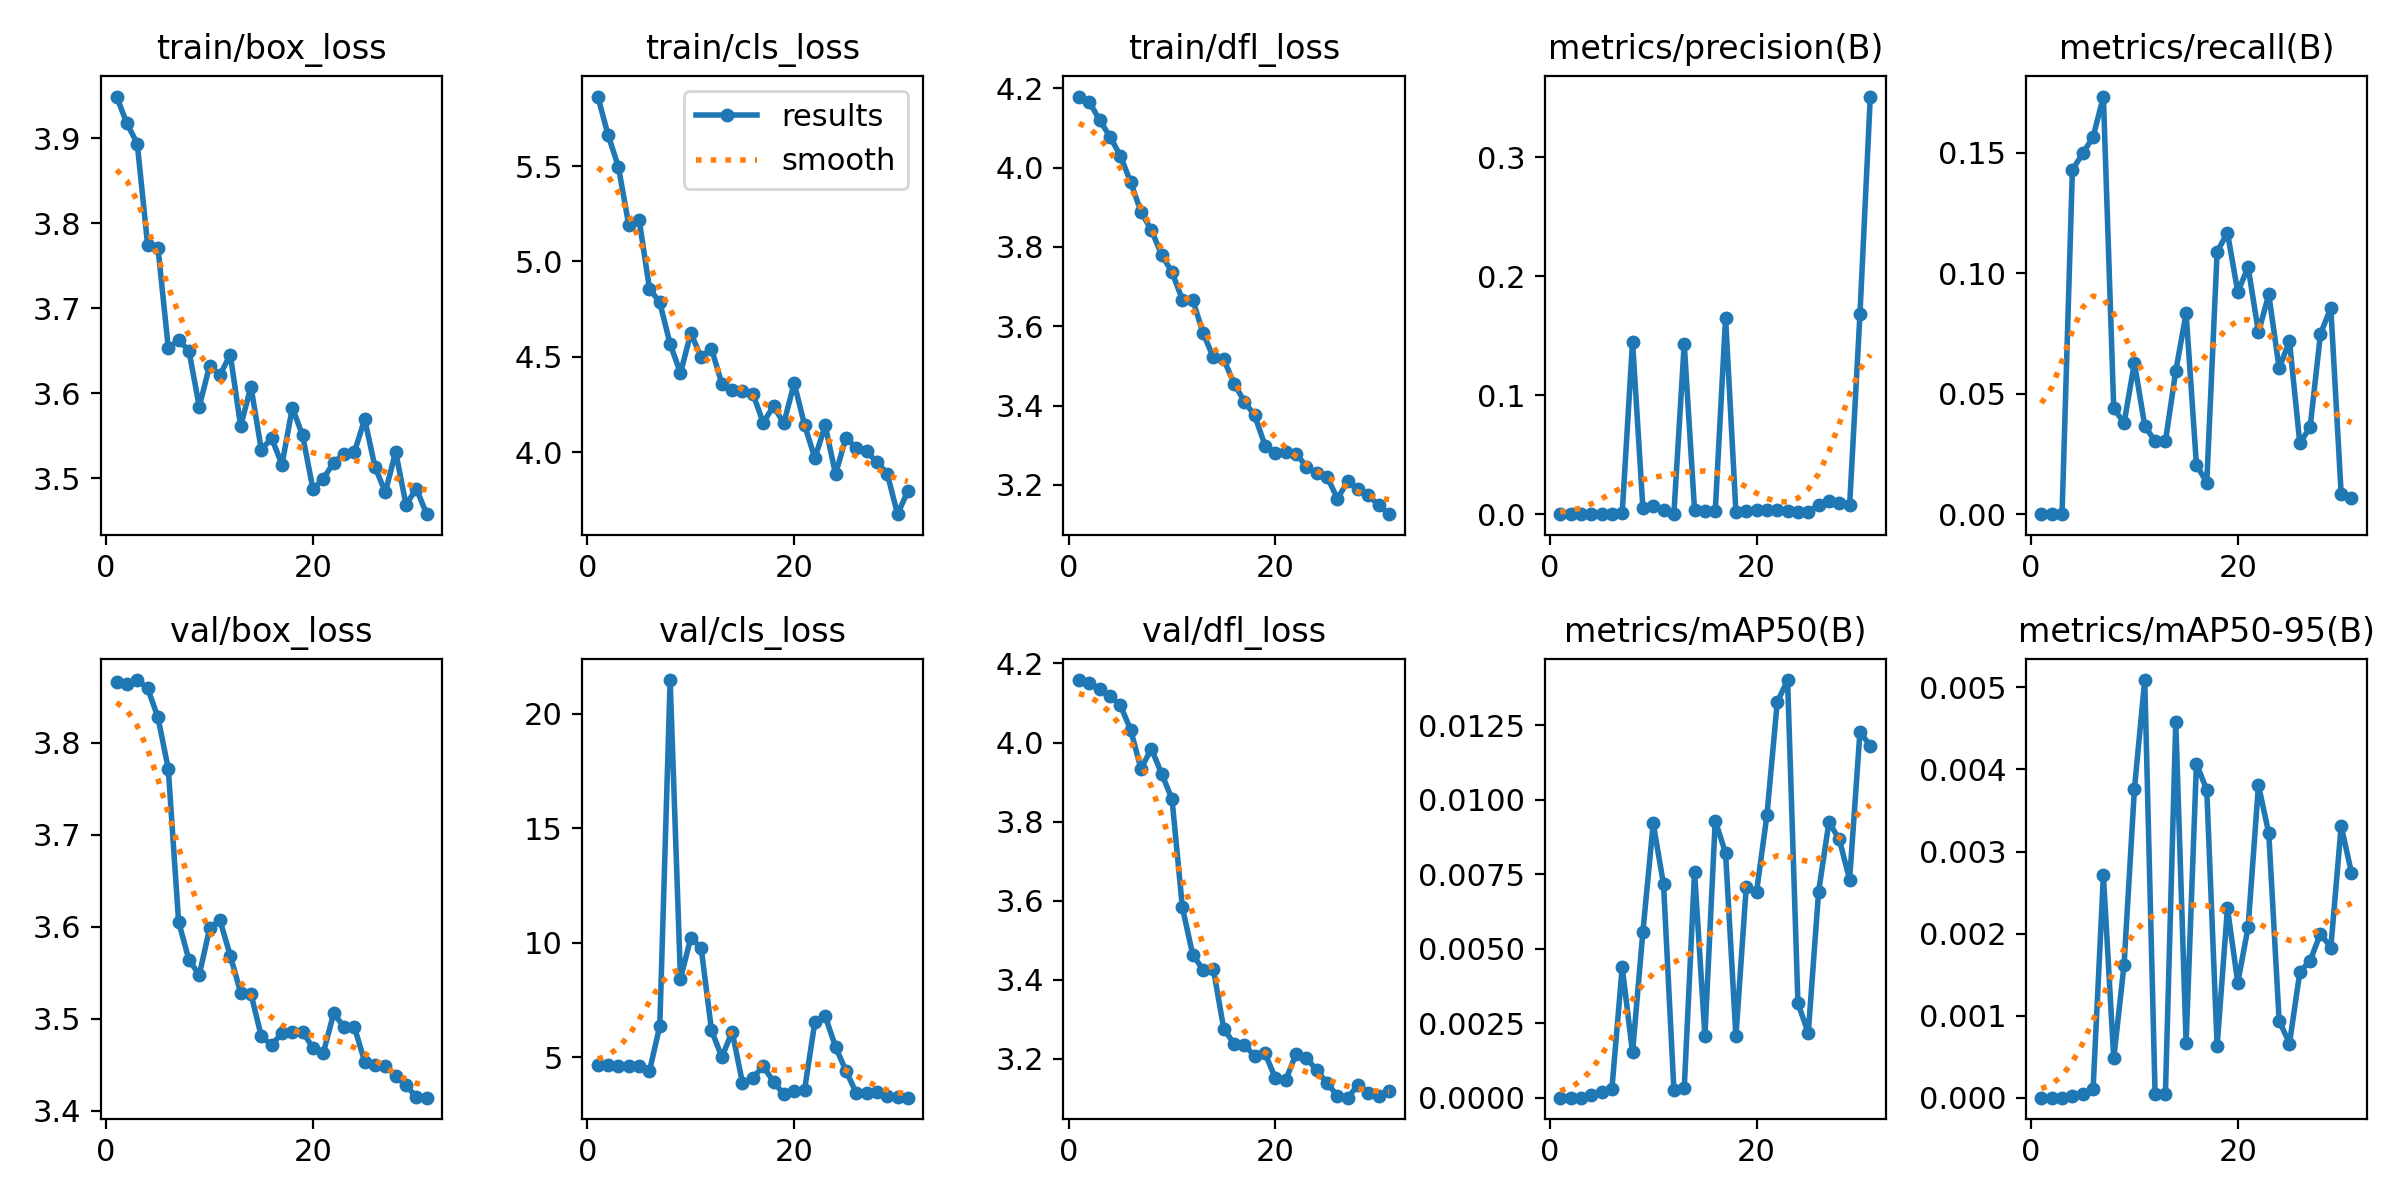

Values plotted in this chart, from the file beside it:
epoch, time, train/box_loss, train/cls_loss, train/dfl_loss, metrics/precision(B), metrics/recall(B), metrics/mAP50(B), metrics/mAP50-95(B), val/box_loss, val/cls_loss, val/dfl_loss, lr/pg0, lr/pg1, lr/pg2
1, 6.58, 3.949, 5.864, 4.179, 0, 0, 0, 0, 3.866, 4.667, 4.158, 0.0001201, 0.0001201, 0.0001201
2, 10.63, 3.917, 5.663, 4.166, 0, 0, 0, 0, 3.865, 4.656, 4.15, 0.000246, 0.000246, 0.000246
3, 14.41, 3.894, 5.495, 4.12, 0, 0, 0, 0, 3.868, 4.632, 4.136, 0.0003711, 0.0003711, 0.0003711
4, 17.97, 3.775, 5.189, 4.078, 5e-05, 0.1429, 8e-05, 2e-05, 3.859, 4.624, 4.118, 0.0004953, 0.0004953, 0.0004953
5, 21.45, 3.771, 5.219, 4.03, 0.0001, 0.1497, 0.0002, 5e-05, 3.828, 4.6, 4.095, 0.0006187, 0.0006187, 0.0006187
6, 24.74, 3.654, 4.857, 3.963, 0.00013, 0.1565, 0.00028, 0.0001, 3.772, 4.392, 4.032, 0.000656, 0.000656, 0.000656
7, 29.01, 3.662, 4.785, 3.888, 0.00085, 0.1733, 0.00438, 0.00271, 3.605, 6.374, 3.933, 0.0006538, 0.0006538, 0.0006538
8, 33.73, 3.65, 4.566, 3.843, 0.1452, 0.04394, 0.00152, 0.00048, 3.564, 21.46, 3.985, 0.0006516, 0.0006516, 0.0006516
9, 37.55, 3.584, 4.415, 3.78, 0.00522, 0.03781, 0.00556, 0.00162, 3.548, 8.432, 3.921, 0.0006494, 0.0006494, 0.0006494
10, 41.67, 3.632, 4.624, 3.736, 0.00711, 0.06276, 0.00921, 0.00376, 3.598, 10.21, 3.857, 0.0006472, 0.0006472, 0.0006472
11, 46.01, 3.621, 4.497, 3.667, 0.00322, 0.03664, 0.00716, 0.00509, 3.607, 9.772, 3.584, 0.000645, 0.000645, 0.000645
12, 50.11, 3.645, 4.543, 3.667, 0.00041, 0.03025, 0.00026, 4e-05, 3.569, 6.185, 3.464, 0.0006428, 0.0006428, 0.0006428
13, 54.14, 3.561, 4.358, 3.583, 0.1433, 0.03025, 0.00031, 5e-05, 3.528, 5, 3.426, 0.0006406, 0.0006406, 0.0006406
14, 58.14, 3.608, 4.323, 3.521, 0.00327, 0.0594, 0.00758, 0.00458, 3.527, 6.118, 3.427, 0.0006384, 0.0006384, 0.0006384
15, 61.57, 3.533, 4.319, 3.517, 0.00262, 0.08335, 0.00208, 0.00067, 3.481, 3.876, 3.277, 0.0006362, 0.0006362, 0.0006362
16, 66.23, 3.547, 4.307, 3.456, 0.00259, 0.0205, 0.0093, 0.00407, 3.471, 4.091, 3.238, 0.000634, 0.000634, 0.000634
17, 69.44, 3.516, 4.154, 3.41, 0.1651, 0.01311, 0.00821, 0.00375, 3.484, 4.621, 3.236, 0.0006318, 0.0006318, 0.0006318
18, 73.09, 3.583, 4.241, 3.375, 0.00208, 0.1088, 0.00206, 0.00063, 3.485, 3.926, 3.207, 0.0006296, 0.0006296, 0.0006296
19, 76.26, 3.55, 4.151, 3.299, 0.00279, 0.1168, 0.00708, 0.00231, 3.486, 3.389, 3.214, 0.0006274, 0.0006274, 0.0006274
20, 79.8, 3.487, 4.362, 3.281, 0.00337, 0.09216, 0.00692, 0.0014, 3.468, 3.513, 3.152, 0.0006252, 0.0006252, 0.0006252
21, 83.53, 3.499, 4.143, 3.283, 0.00348, 0.1025, 0.00948, 0.00208, 3.463, 3.572, 3.146, 0.000623, 0.000623, 0.000623
22, 87.84, 3.518, 3.968, 3.279, 0.00391, 0.07545, 0.01328, 0.00381, 3.506, 6.541, 3.213, 0.0006208, 0.0006208, 0.0006208
23, 92.03, 3.529, 4.14, 3.246, 0.00293, 0.09117, 0.01402, 0.00322, 3.491, 6.799, 3.203, 0.0006186, 0.0006186, 0.0006186
24, 96.04, 3.53, 3.884, 3.23, 0.00187, 0.0605, 0.00317, 0.00094, 3.491, 5.455, 3.171, 0.0006164, 0.0006164, 0.0006164
25, 100.3, 3.569, 4.074, 3.22, 0.00222, 0.07184, 0.00217, 0.00066, 3.453, 4.417, 3.139, 0.0006142, 0.0006142, 0.0006142
26, 103.9, 3.513, 4.023, 3.165, 0.00746, 0.0294, 0.00692, 0.00153, 3.45, 3.448, 3.106, 0.000612, 0.000612, 0.000612
27, 107.8, 3.483, 4.003, 3.209, 0.01091, 0.03621, 0.00925, 0.00167, 3.449, 3.43, 3.102, 0.0006098, 0.0006098, 0.0006098
28, 111.5, 3.531, 3.948, 3.189, 0.00933, 0.07477, 0.00867, 0.002, 3.438, 3.489, 3.134, 0.0006076, 0.0006076, 0.0006076
29, 115, 3.469, 3.888, 3.173, 0.00738, 0.0856, 0.00732, 0.00183, 3.427, 3.299, 3.115, 0.0006054, 0.0006054, 0.0006054
30, 118.1, 3.488, 3.674, 3.148, 0.1682, 0.00848, 0.01228, 0.00331, 3.415, 3.278, 3.107, 0.0006032, 0.0006032, 0.0006032
31, 121.7, 3.458, 3.796, 3.126, 0.3512, 0.0068, 0.01181, 0.00274, 3.414, 3.236, 3.119, 0.000601, 0.000601, 0.000601
